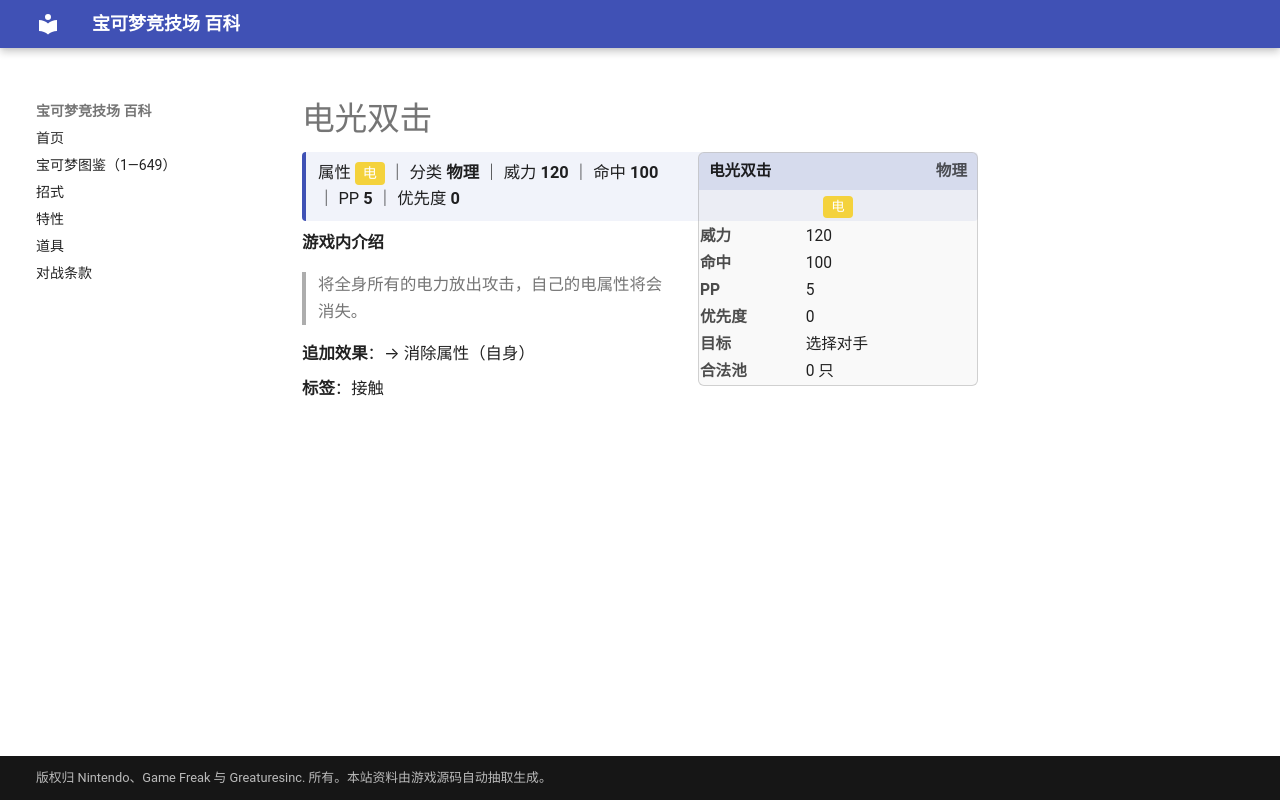

repository: nanmoboys/pkmn-arena-wiki · page: moves/电光双击/index.html · generator: mkdocs

# 电光双击

<div class="infobox">
<div class="ib-h"><span>电光双击</span><span class="ib-no">物理</span></div>
<div class="ib-ty"><span class="tp" style="background:#F4D23C">电</span></div>
<table class="ib-t"><tr><th>威力</th><td>120</td></tr><tr><th>命中</th><td>100</td></tr><tr><th>PP</th><td>5</td></tr><tr><th>优先度</th><td>0</td></tr><tr><th>目标</th><td>选择对手</td></tr><tr><th>合法池</th><td>0 只</td></tr></table></div>
<div class="head-stat">属性 <span class="tp" style="background:#F4D23C">电</span> ｜ 分类 <b>物理</b> ｜ 威力 <b>120</b> ｜ 命中 <b>100</b> ｜ PP <b>5</b> ｜ 优先度 <b>0</b></div>

**游戏内介绍**

> 将全身所有的电力放出攻击，自己的电属性将会消失。

**追加效果**：→ 消除属性（自身）

**标签**：接触
